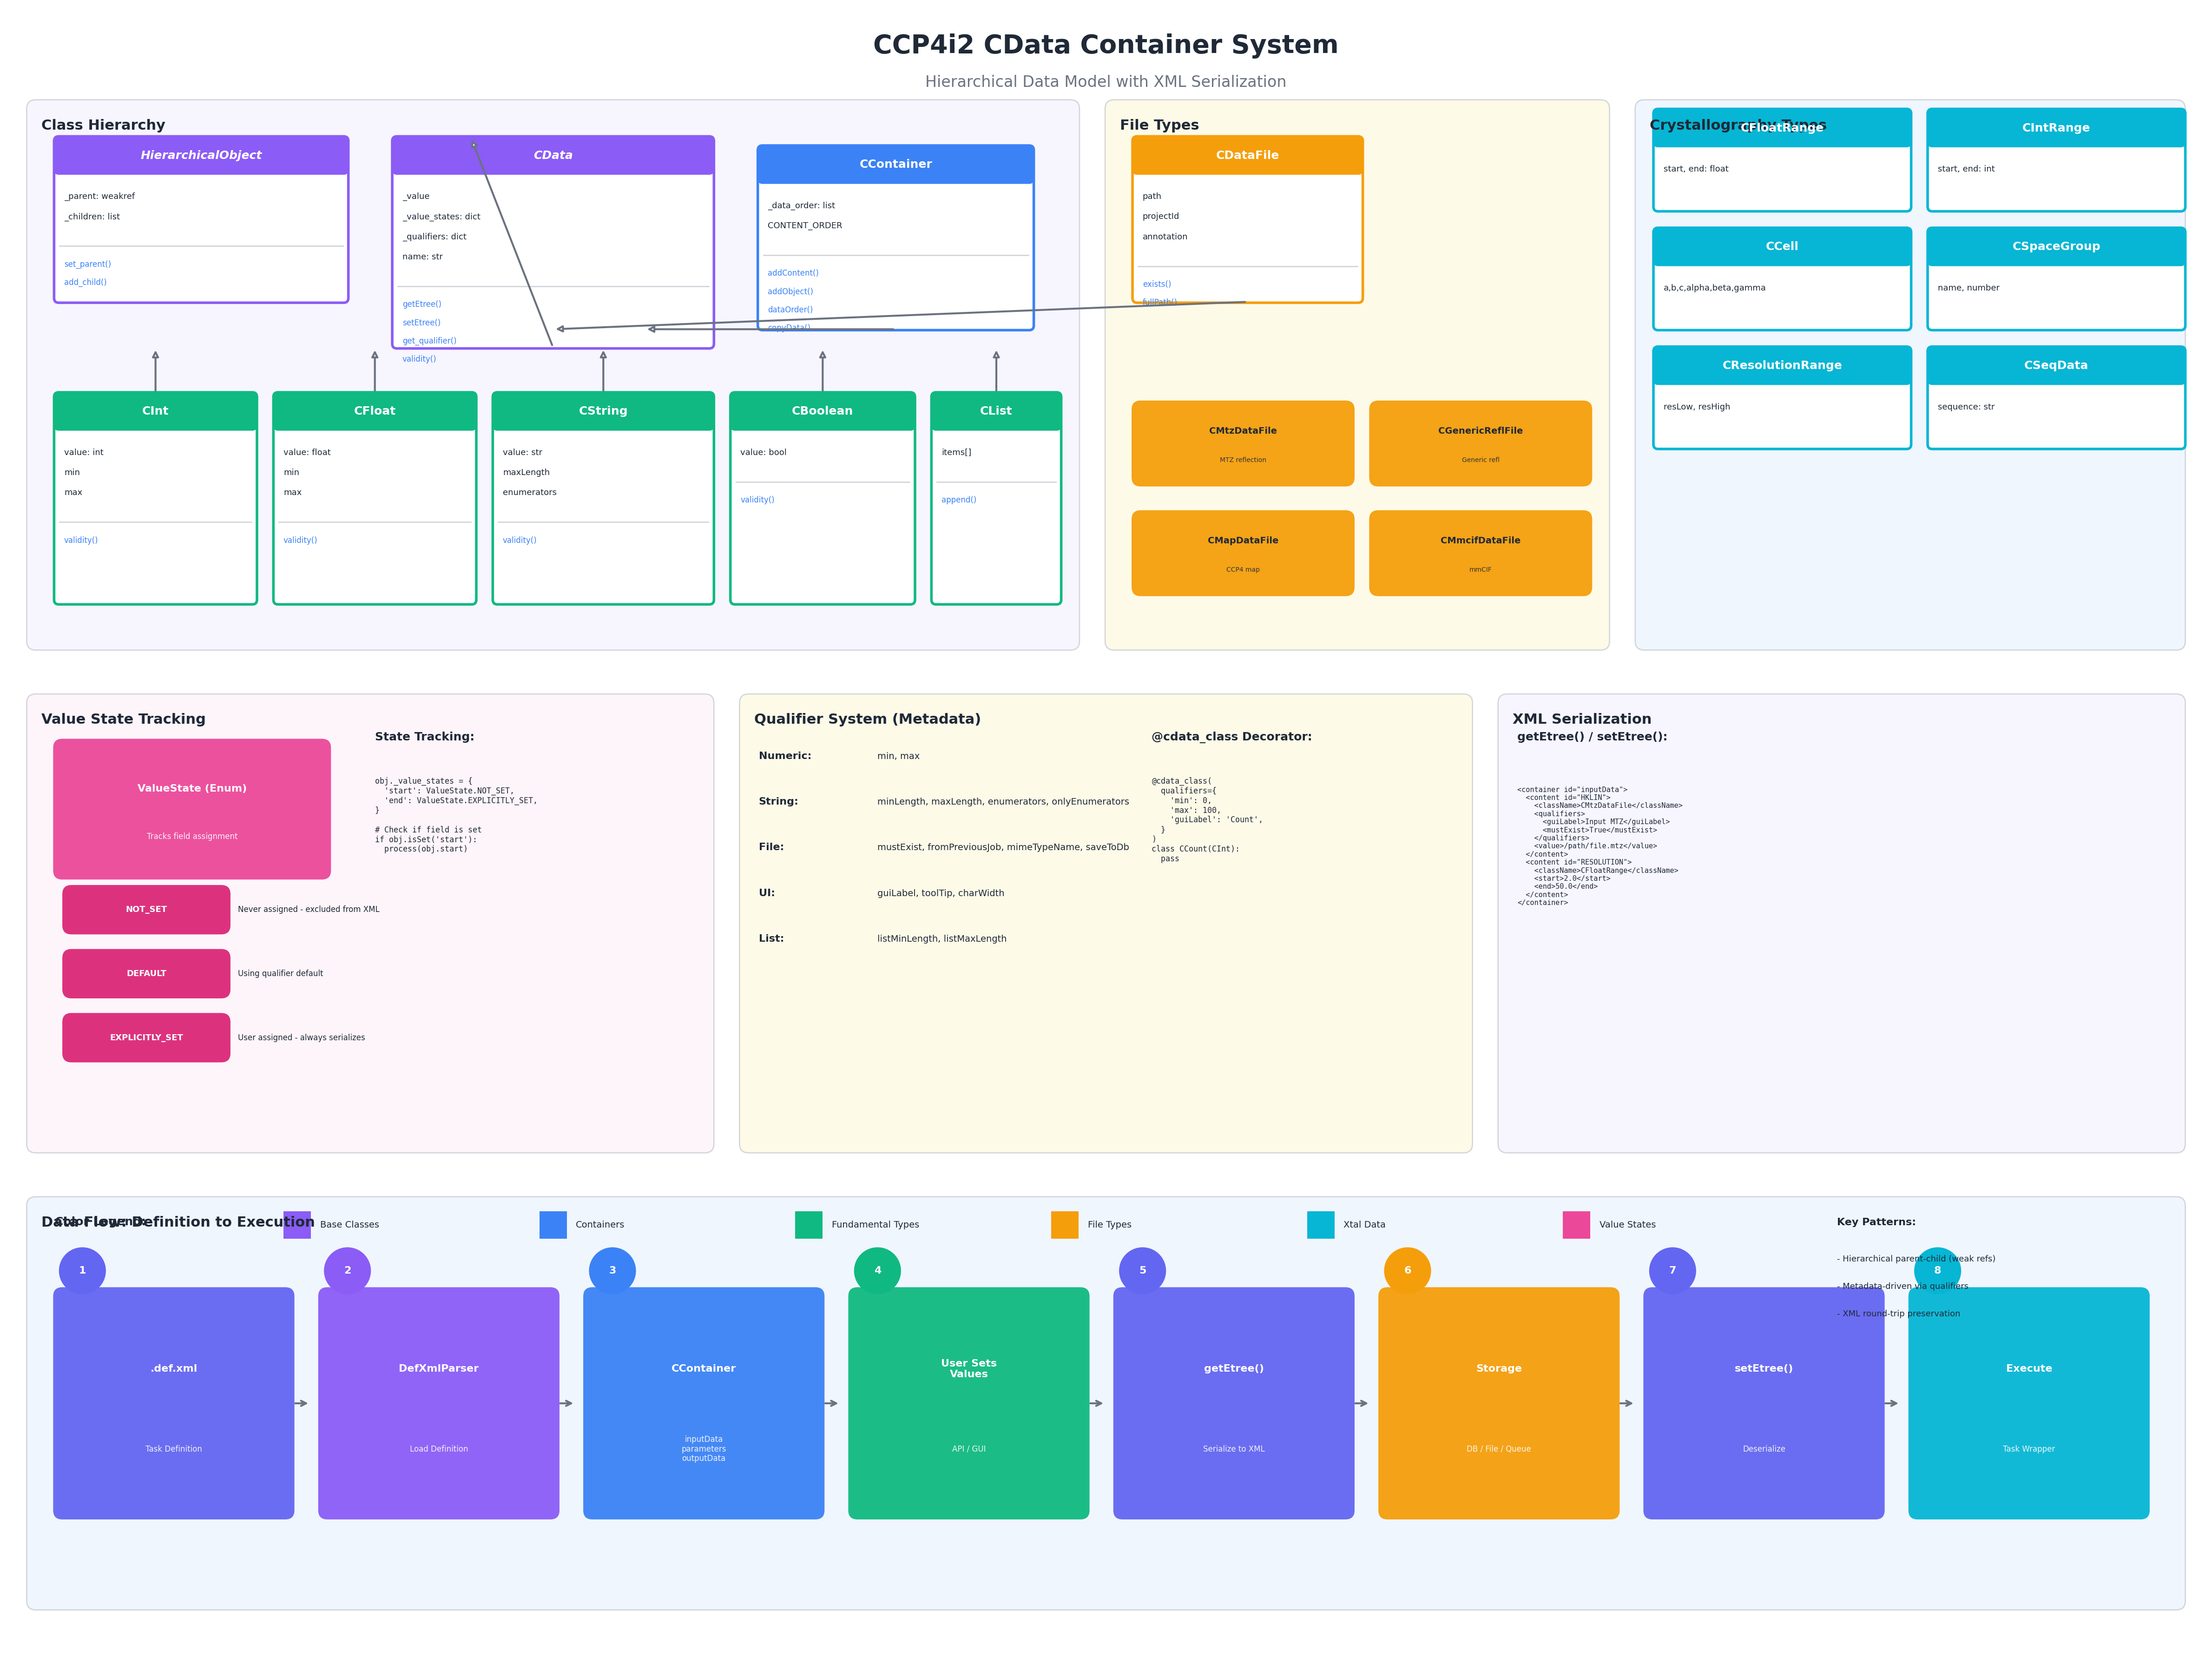

Write the Python code that produced this figure.
#!/usr/bin/env python3
"""
CCP4i2 CData Container System Architecture Diagram
Shows the class hierarchy, value state tracking, qualifiers, and XML serialization.
"""

import matplotlib.pyplot as plt
import matplotlib.patches as mpatches
from matplotlib.patches import FancyBboxPatch, Rectangle, FancyArrowPatch
import numpy as np

# Set up the figure
fig, ax = plt.subplots(1, 1, figsize=(24, 18))
ax.set_xlim(0, 24)
ax.set_ylim(0, 18)
ax.set_aspect('equal')
ax.axis('off')

# Color palette
colors = {
    'base_purple': '#8B5CF6',
    'container_blue': '#3B82F6',
    'fundamental_green': '#10B981',
    'file_orange': '#F59E0B',
    'xtal_cyan': '#06B6D4',
    'state_pink': '#EC4899',
    'qualifier_red': '#EF4444',
    'xml_indigo': '#6366F1',
    'text_dark': '#1F2937',
    'white': '#FFFFFF',
    'arrow': '#6B7280',
    'section_purple': '#EDE9FE',
    'section_blue': '#DBEAFE',
    'section_green': '#D1FAE5',
    'section_orange': '#FEF3C7',
}

def draw_class_box(ax, x, y, width, height, color, class_name, attributes=None,
                   methods=None, is_abstract=False):
    """Draw a UML-style class box"""
    # Main box
    box = FancyBboxPatch((x, y), width, height,
                         boxstyle="round,pad=0.01,rounding_size=0.05",
                         facecolor='white', edgecolor=color,
                         linewidth=2)
    ax.add_patch(box)

    # Title bar
    title_height = 0.4
    title_box = FancyBboxPatch((x, y + height - title_height), width, title_height,
                                boxstyle="round,pad=0.01,rounding_size=0.05",
                                facecolor=color, edgecolor='none')
    ax.add_patch(title_box)

    # Class name
    style = 'italic' if is_abstract else 'normal'
    ax.text(x + width/2, y + height - title_height/2, class_name,
            fontsize=9, ha='center', va='center', color='white',
            fontweight='bold', style=style)

    # Attributes
    if attributes:
        attr_y = y + height - title_height - 0.25
        for attr in attributes:
            ax.text(x + 0.1, attr_y, attr, fontsize=6.5, va='center',
                    color=colors['text_dark'])
            attr_y -= 0.22

    # Methods
    if methods:
        # Separator line
        sep_y = y + height - title_height - 0.25 - (len(attributes or []) * 0.22) - 0.1
        ax.plot([x + 0.05, x + width - 0.05], [sep_y, sep_y],
                color='#D1D5DB', linewidth=1)

        method_y = sep_y - 0.2
        for method in methods:
            ax.text(x + 0.1, method_y, method, fontsize=6, va='center',
                    color=colors['container_blue'])
            method_y -= 0.2

def draw_rounded_box(ax, x, y, width, height, color, label, sublabel=None,
                     text_color='white', fontsize=9):
    """Draw a rounded rectangle with label"""
    box = FancyBboxPatch((x, y), width, height,
                         boxstyle="round,pad=0.02,rounding_size=0.1",
                         facecolor=color, edgecolor='none', alpha=0.95)
    ax.add_patch(box)

    label_y = y + height*0.65 if sublabel else y + height/2
    ax.text(x + width/2, label_y, label, fontsize=fontsize,
            ha='center', va='center', color=text_color, fontweight='bold')

    if sublabel:
        ax.text(x + width/2, y + height*0.3, sublabel, fontsize=fontsize-2,
                ha='center', va='center', color=text_color, alpha=0.9)

def draw_section_box(ax, x, y, width, height, color, title):
    """Draw a section box with title"""
    box = FancyBboxPatch((x, y), width, height,
                         boxstyle="round,pad=0.01,rounding_size=0.1",
                         facecolor=color, edgecolor='#9CA3AF',
                         linewidth=1, alpha=0.4)
    ax.add_patch(box)
    ax.text(x + 0.15, y + height - 0.2, title, fontsize=11,
            ha='left', va='top', color=colors['text_dark'], fontweight='bold')

def draw_inheritance_arrow(ax, start, end):
    """Draw inheritance arrow (hollow triangle)"""
    ax.annotate('', xy=end, xytext=start,
                arrowprops=dict(arrowstyle='-|>', color=colors['arrow'],
                               lw=1.5, fc='white'))

def draw_composition_arrow(ax, start, end, label=None):
    """Draw composition arrow (filled diamond)"""
    ax.annotate('', xy=end, xytext=start,
                arrowprops=dict(arrowstyle='->', color=colors['arrow'], lw=1.5))
    if label:
        mid_x = (start[0] + end[0]) / 2
        mid_y = (start[1] + end[1]) / 2
        ax.text(mid_x + 0.1, mid_y, label, fontsize=6, color=colors['arrow'])

# Title
ax.text(12, 17.6, 'CCP4i2 CData Container System', fontsize=20,
        ha='center', va='center', fontweight='bold', color=colors['text_dark'])
ax.text(12, 17.2, 'Hierarchical Data Model with XML Serialization', fontsize=12,
        ha='center', va='center', color=colors['arrow'])

# ==================== CLASS HIERARCHY ====================

draw_section_box(ax, 0.2, 11, 11.5, 6, colors['section_purple'], 'Class Hierarchy')

# HierarchicalObject (base)
draw_class_box(ax, 0.5, 14.8, 3.2, 1.8, colors['base_purple'],
               'HierarchicalObject',
               ['_parent: weakref', '_children: list'],
               ['set_parent()', 'add_child()'],
               is_abstract=True)

# CData
draw_class_box(ax, 4.2, 14.3, 3.5, 2.3, colors['base_purple'],
               'CData',
               ['_value', '_value_states: dict', '_qualifiers: dict', 'name: str'],
               ['getEtree()', 'setEtree()', 'get_qualifier()', 'validity()'],
               is_abstract=True)

# CContainer
draw_class_box(ax, 8.2, 14.5, 3, 2, colors['container_blue'],
               'CContainer',
               ['_data_order: list', 'CONTENT_ORDER'],
               ['addContent()', 'addObject()', 'dataOrder()', 'copyData()'])

# Fundamental types
draw_class_box(ax, 0.5, 11.5, 2.2, 2.3, colors['fundamental_green'],
               'CInt',
               ['value: int', 'min', 'max'],
               ['validity()'])

draw_class_box(ax, 2.9, 11.5, 2.2, 2.3, colors['fundamental_green'],
               'CFloat',
               ['value: float', 'min', 'max'],
               ['validity()'])

draw_class_box(ax, 5.3, 11.5, 2.4, 2.3, colors['fundamental_green'],
               'CString',
               ['value: str', 'maxLength', 'enumerators'],
               ['validity()'])

draw_class_box(ax, 7.9, 11.5, 2, 2.3, colors['fundamental_green'],
               'CBoolean',
               ['value: bool'],
               ['validity()'])

draw_class_box(ax, 10.1, 11.5, 1.4, 2.3, colors['fundamental_green'],
               'CList',
               ['items[]'],
               ['append()'])

# Inheritance arrows
draw_inheritance_arrow(ax, (5.95, 14.3), (5.05, 16.6))  # CData -> HierarchicalObject
draw_inheritance_arrow(ax, (9.7, 14.5), (6.95, 14.5))    # CContainer -> CData

# From CData to fundamental types
for x in [1.6, 4.0, 6.5, 8.9, 10.8]:
    draw_inheritance_arrow(ax, (x, 13.8), (x, 14.3))

# ==================== FILE TYPES ====================

draw_section_box(ax, 12, 11, 5.5, 6, colors['section_orange'], 'File Types')

draw_class_box(ax, 12.3, 14.8, 2.5, 1.8, colors['file_orange'],
               'CDataFile',
               ['path', 'projectId', 'annotation'],
               ['exists()', 'fullPath()'])

# Specialized file types
file_types = [
    ('CMtzDataFile', 'MTZ reflection'),
    ('CGenericReflFile', 'Generic refl'),
    ('CMapDataFile', 'CCP4 map'),
    ('CMmcifDataFile', 'mmCIF'),
]
for i, (name, desc) in enumerate(file_types):
    x = 12.3 + (i % 2) * 2.6
    y = 12.8 - (i // 2) * 1.2
    draw_rounded_box(ax, x, y, 2.4, 0.9, colors['file_orange'],
                     name, desc, fontsize=7, text_color='#1F2937')

draw_inheritance_arrow(ax, (13.55, 14.8), (5.95, 14.5))  # CDataFile -> CData

# ==================== XTAL DATA ====================

draw_section_box(ax, 17.8, 11, 6, 6, colors['section_blue'], 'Crystallography Types')

xtal_types = [
    ('CFloatRange', 'start, end: float'),
    ('CIntRange', 'start, end: int'),
    ('CCell', 'a,b,c,alpha,beta,gamma'),
    ('CSpaceGroup', 'name, number'),
    ('CResolutionRange', 'resLow, resHigh'),
    ('CSeqData', 'sequence: str'),
]

for i, (name, attrs) in enumerate(xtal_types):
    x = 18 + (i % 2) * 3
    y = 15.8 - (i // 2) * 1.3
    draw_class_box(ax, x, y, 2.8, 1.1, colors['xtal_cyan'],
                   name, [attrs])

# ==================== VALUE STATE SYSTEM ====================

draw_section_box(ax, 0.2, 5.5, 7.5, 5, colors['section_pink'] if 'section_pink' in colors else '#FCE7F3',
                 'Value State Tracking')

# ValueState enum
draw_rounded_box(ax, 0.5, 8.5, 3, 1.5, colors['state_pink'],
                 'ValueState (Enum)', 'Tracks field assignment', fontsize=8)

states = [
    ('NOT_SET', 'Never assigned - excluded from XML'),
    ('DEFAULT', 'Using qualifier default'),
    ('EXPLICITLY_SET', 'User assigned - always serializes'),
]
for i, (state, desc) in enumerate(states):
    y = 7.9 - i * 0.7
    draw_rounded_box(ax, 0.6, y, 1.8, 0.5, '#DB2777',
                     state, fontsize=6.5)
    ax.text(2.5, y + 0.25, desc, fontsize=6, va='center', color=colors['text_dark'])

# State tracking in CData
ax.text(4, 10, 'State Tracking:', fontsize=9, fontweight='bold', color=colors['text_dark'])
code = '''obj._value_states = {
  'start': ValueState.NOT_SET,
  'end': ValueState.EXPLICITLY_SET,
}

# Check if field is set
if obj.isSet('start'):
  process(obj.start)'''
ax.text(4, 9.6, code, fontsize=6, family='monospace', va='top', color=colors['text_dark'])

# ==================== QUALIFIER SYSTEM ====================

draw_section_box(ax, 8, 5.5, 8, 5, colors['section_orange'], 'Qualifier System (Metadata)')

# Qualifier categories
qual_cats = [
    ('Numeric', ['min', 'max']),
    ('String', ['minLength', 'maxLength', 'enumerators', 'onlyEnumerators']),
    ('File', ['mustExist', 'fromPreviousJob', 'mimeTypeName', 'saveToDb']),
    ('UI', ['guiLabel', 'toolTip', 'charWidth']),
    ('List', ['listMinLength', 'listMaxLength']),
]

y_start = 9.8
for cat, quals in qual_cats:
    ax.text(8.2, y_start, f'{cat}:', fontsize=8, fontweight='bold', color=colors['text_dark'])
    ax.text(9.5, y_start, ', '.join(quals), fontsize=7, color=colors['text_dark'])
    y_start -= 0.5

# Decorator example
ax.text(12.5, 10, '@cdata_class Decorator:', fontsize=9, fontweight='bold', color=colors['text_dark'])
decorator_code = '''@cdata_class(
  qualifiers={
    'min': 0,
    'max': 100,
    'guiLabel': 'Count',
  }
)
class CCount(CInt):
  pass'''
ax.text(12.5, 9.6, decorator_code, fontsize=6, family='monospace', va='top', color=colors['text_dark'])

# ==================== XML SERIALIZATION ====================

draw_section_box(ax, 16.3, 5.5, 7.5, 5, colors['section_purple'], 'XML Serialization')

ax.text(16.5, 10, 'getEtree() / setEtree():', fontsize=9, fontweight='bold', color=colors['text_dark'])

xml_example = '''<container id="inputData">
  <content id="HKLIN">
    <className>CMtzDataFile</className>
    <qualifiers>
      <guiLabel>Input MTZ</guiLabel>
      <mustExist>True</mustExist>
    </qualifiers>
    <value>/path/file.mtz</value>
  </content>
  <content id="RESOLUTION">
    <className>CFloatRange</className>
    <start>2.0</start>
    <end>50.0</end>
  </content>
</container>'''
ax.text(16.5, 9.5, xml_example, fontsize=5.5, family='monospace', va='top', color=colors['text_dark'])

# ==================== DATA FLOW ====================

draw_section_box(ax, 0.2, 0.5, 23.6, 4.5, colors['section_blue'], 'Data Flow: Definition to Execution')

# Flow boxes
flow_steps = [
    ('1', '.def.xml', 'Task Definition', colors['xml_indigo']),
    ('2', 'DefXmlParser', 'Load Definition', colors['base_purple']),
    ('3', 'CContainer', 'inputData\nparameters\noutputData', colors['container_blue']),
    ('4', 'User Sets\nValues', 'API / GUI', colors['fundamental_green']),
    ('5', 'getEtree()', 'Serialize to XML', colors['xml_indigo']),
    ('6', 'Storage', 'DB / File / Queue', colors['file_orange']),
    ('7', 'setEtree()', 'Deserialize', colors['xml_indigo']),
    ('8', 'Execute', 'Task Wrapper', colors['xtal_cyan']),
]

for i, (num, title, desc, color) in enumerate(flow_steps):
    x = 0.5 + i * 2.9
    draw_rounded_box(ax, x, 1.5, 2.6, 2.5, color, title, desc, fontsize=8)
    # Number badge
    circle = plt.Circle((x + 0.3, 4.2), 0.25, color=color)
    ax.add_patch(circle)
    ax.text(x + 0.3, 4.2, num, fontsize=8, ha='center', va='center',
            color='white', fontweight='bold')

# Arrows between flow steps
for i in range(len(flow_steps) - 1):
    x = 0.5 + i * 2.9 + 2.6
    ax.annotate('', xy=(x + 0.2, 2.75), xytext=(x, 2.75),
                arrowprops=dict(arrowstyle='->', color=colors['arrow'], lw=1.5))

# ==================== LEGEND ====================

ax.text(0.5, 4.7, 'Color Legend:', fontsize=9, fontweight='bold', color=colors['text_dark'])
legend_items = [
    (colors['base_purple'], 'Base Classes'),
    (colors['container_blue'], 'Containers'),
    (colors['fundamental_green'], 'Fundamental Types'),
    (colors['file_orange'], 'File Types'),
    (colors['xtal_cyan'], 'Xtal Data'),
    (colors['state_pink'], 'Value States'),
]

for i, (color, label) in enumerate(legend_items):
    x = 3 + i * 2.8
    rect = Rectangle((x, 4.55), 0.3, 0.3, facecolor=color, edgecolor='none')
    ax.add_patch(rect)
    ax.text(x + 0.4, 4.7, label, fontsize=7, va='center', color=colors['text_dark'])

# Key patterns
ax.text(20, 4.7, 'Key Patterns:', fontsize=8, fontweight='bold', color=colors['text_dark'])
ax.text(20, 4.3, '- Hierarchical parent-child (weak refs)', fontsize=6.5, color=colors['text_dark'])
ax.text(20, 4.0, '- Metadata-driven via qualifiers', fontsize=6.5, color=colors['text_dark'])
ax.text(20, 3.7, '- XML round-trip preservation', fontsize=6.5, color=colors['text_dark'])

plt.tight_layout()
plt.savefig('/Users/nmemn/Developer/ccp4i2/docs/diagrams/cdata_architecture.png',
            dpi=200, bbox_inches='tight', facecolor='white', edgecolor='none')
plt.savefig('/Users/nmemn/Developer/ccp4i2/docs/diagrams/cdata_architecture.svg',
            format='svg', bbox_inches='tight', facecolor='white', edgecolor='none')
print("Saved: cdata_architecture.png and .svg")
